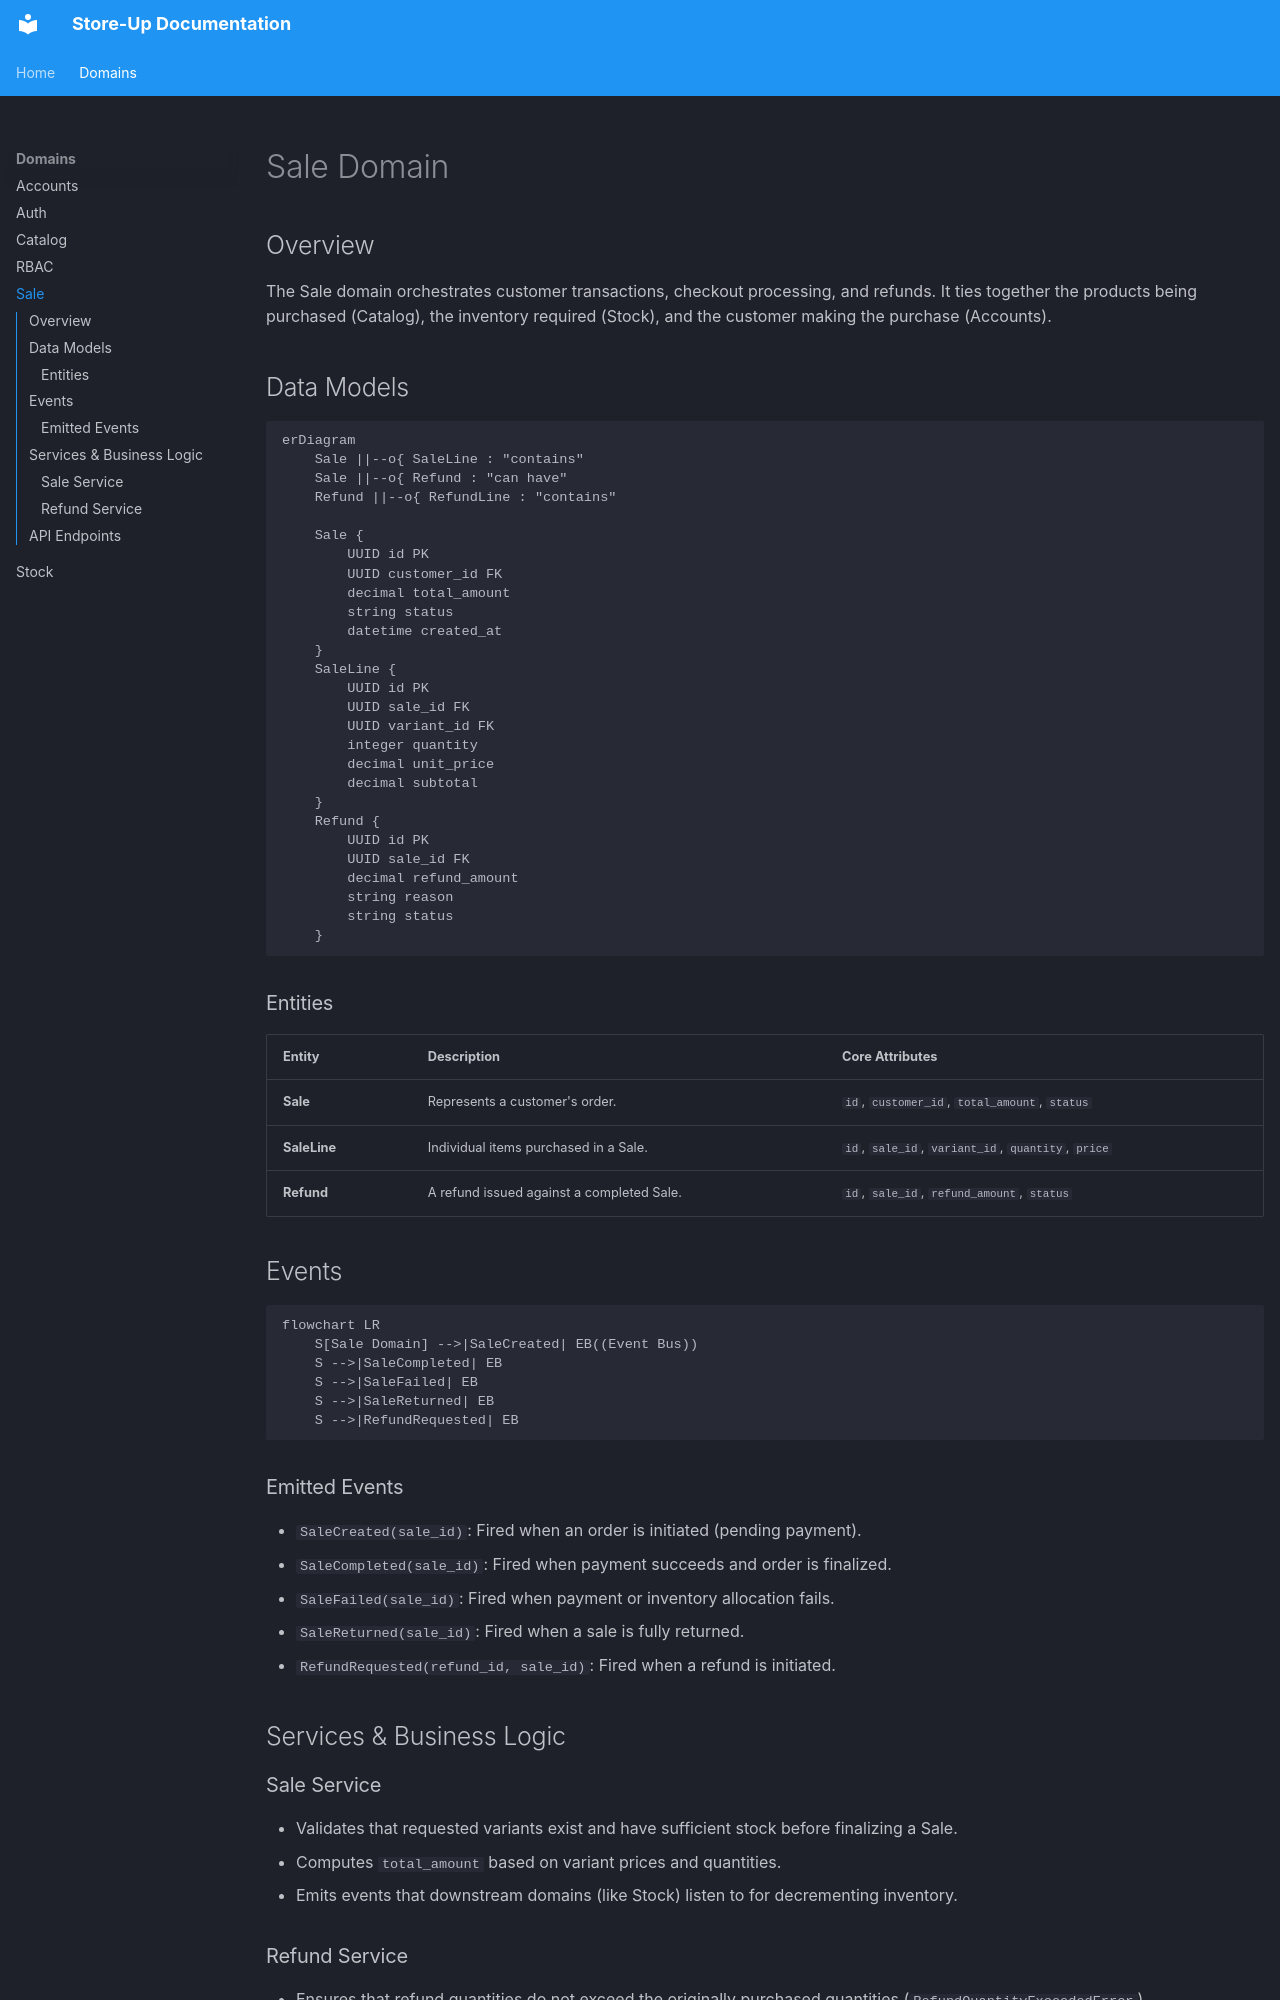

repository: mamadoudevweb/store-up · page: domains/sale/index.html · generator: mkdocs

# Sale Domain

## Overview
The Sale domain orchestrates customer transactions, checkout processing, and refunds. It ties together the products being purchased (Catalog), the inventory required (Stock), and the customer making the purchase (Accounts).

## Data Models

```mermaid
erDiagram
    Sale ||--o{ SaleLine : "contains"
    Sale ||--o{ Refund : "can have"
    Refund ||--o{ RefundLine : "contains"
    
    Sale {
        UUID id PK
        UUID customer_id FK
        decimal total_amount
        string status
        datetime created_at
    }
    SaleLine {
        UUID id PK
        UUID sale_id FK
        UUID variant_id FK
        integer quantity
        decimal unit_price
        decimal subtotal
    }
    Refund {
        UUID id PK
        UUID sale_id FK
        decimal refund_amount
        string reason
        string status
    }
```

### Entities

| Entity | Description | Core Attributes |
|---|---|---|
| **Sale** | Represents a customer's order. | `id`, `customer_id`, `total_amount`, `status` |
| **SaleLine** | Individual items purchased in a Sale. | `id`, `sale_id`, `variant_id`, `quantity`, `price` |
| **Refund** | A refund issued against a completed Sale. | `id`, `sale_id`, `refund_amount`, `status` |

## Events

```mermaid
flowchart LR
    S[Sale Domain] -->|SaleCreated| EB((Event Bus))
    S -->|SaleCompleted| EB
    S -->|SaleFailed| EB
    S -->|SaleReturned| EB
    S -->|RefundRequested| EB
```

### Emitted Events
- `SaleCreated(sale_id)`: Fired when an order is initiated (pending payment).
- `SaleCompleted(sale_id)`: Fired when payment succeeds and order is finalized.
- `SaleFailed(sale_id)`: Fired when payment or inventory allocation fails.
- `SaleReturned(sale_id)`: Fired when a sale is fully returned.
- `RefundRequested(refund_id, sale_id)`: Fired when a refund is initiated.

## Services & Business Logic

### Sale Service
- Validates that requested variants exist and have sufficient stock before finalizing a Sale.
- Computes `total_amount` based on variant prices and quantities.
- Emits events that downstream domains (like Stock) listen to for decrementing inventory.
